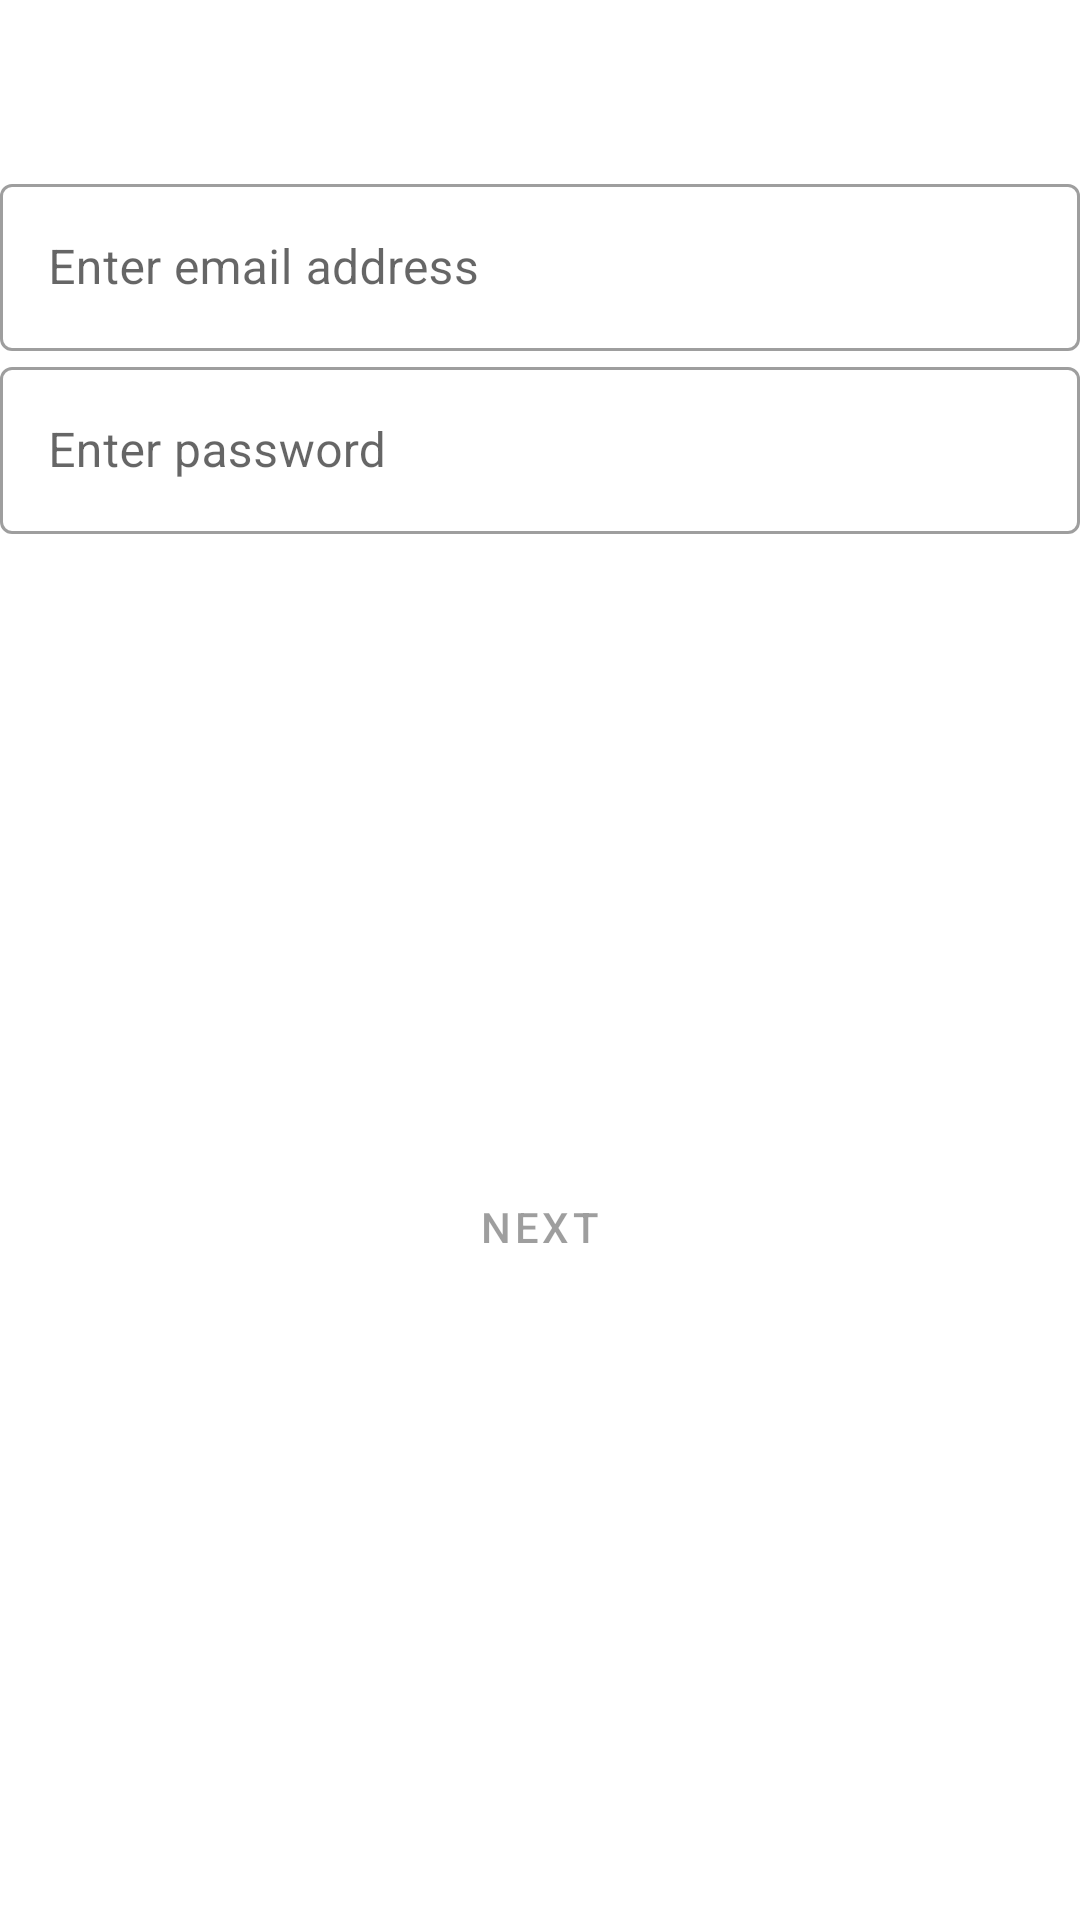

Produce the Android XML layout that renders to this screen, including the resource entries it uses.
<!-- AndroidManifest.xml: application theme Theme.RDXApp -->
<!-- res/layout/fragment_credentials.xml -->
<?xml version="1.0" encoding="utf-8"?>
<androidx.constraintlayout.widget.ConstraintLayout xmlns:android="http://schemas.android.com/apk/res/android"
    android:layout_width="match_parent"
    android:layout_height="match_parent"
    xmlns:app="http://schemas.android.com/apk/res-auto">

    <androidx.appcompat.widget.Toolbar
        android:id="@+id/toolbar"
        android:layout_width="match_parent"
        android:layout_height="?attr/actionBarSize"
        app:layout_collapseMode="pin"
        app:layout_constraintStart_toStartOf="parent"
        app:layout_constraintTop_toTopOf="parent"
        app:layout_constraintEnd_toEndOf="parent" />

    <com.google.android.material.textfield.TextInputLayout
        android:id="@+id/emailLayout"
        style="@style/Widget.MaterialComponents.TextInputLayout.OutlinedBox"
        android:layout_width="match_parent"
        android:layout_height="wrap_content"
        app:layout_constraintEnd_toEndOf="parent"
        app:layout_constraintStart_toStartOf="parent"
        app:layout_constraintTop_toBottomOf="@id/toolbar"
        android:layout_marginTop="@dimen/activity_vertical_margin"
        android:layout_marginStart="@dimen/activity_horizontal_margin"
        android:layout_marginEnd="@dimen/activity_horizontal_margin">

        <com.google.android.material.textfield.TextInputEditText
            android:id="@+id/emailText"
            android:layout_width="match_parent"
            android:layout_height="wrap_content"
            android:hint="@string/email_hint"
            android:imeOptions="actionNext"
            android:inputType="textEmailAddress" />

    </com.google.android.material.textfield.TextInputLayout>

    <com.google.android.material.textfield.TextInputLayout
        android:id="@+id/passwordLayout"
        style="@style/Widget.MaterialComponents.TextInputLayout.OutlinedBox"
        android:layout_width="match_parent"
        android:layout_height="wrap_content"
        app:layout_constraintEnd_toEndOf="parent"
        app:layout_constraintStart_toStartOf="parent"
        app:layout_constraintTop_toBottomOf="@id/emailLayout"
        android:layout_marginStart="@dimen/activity_horizontal_margin"
        android:layout_marginEnd="@dimen/activity_horizontal_margin">

        <com.google.android.material.textfield.TextInputEditText
            android:id="@+id/passwordText"
            android:layout_width="match_parent"
            android:layout_height="wrap_content"
            android:hint="@string/password_hint"
            android:imeOptions="actionDone"
            android:inputType="textEmailAddress" />

    </com.google.android.material.textfield.TextInputLayout>

    <Button
        style="@style/Widget.MaterialComponents.Button"
        android:id="@+id/nextButton"
        android:layout_width="wrap_content"
        android:layout_height="wrap_content"
        app:layout_constraintEnd_toEndOf="parent"
        app:layout_constraintStart_toStartOf="parent"
        app:layout_constraintTop_toBottomOf="@id/passwordLayout"
        app:layout_constraintBottom_toBottomOf="parent"
        android:enabled="false"
        android:text="@string/next_button_title"/>

</androidx.constraintlayout.widget.ConstraintLayout>
<!-- resources referenced by this layout -->
<resources>
  <string name="email_hint">Enter email address</string>
  <string name="next_button_title">Next</string>
  <string name="password_hint">Enter password</string>
  <style name="Theme.RDXApp" parent="Theme.MaterialComponents.DayNight.NoActionBar">
          
          <item name="colorPrimary">@color/purple_500</item>
          <item name="colorPrimaryVariant">@color/purple_700</item>
          <item name="colorOnPrimary">@color/white</item>
          
          <item name="colorSecondary">@color/teal_200</item>
          <item name="colorSecondaryVariant">@color/teal_700</item>
          <item name="colorOnSecondary">@color/black</item>
          
          <item name="android:statusBarColor" tools:targetApi="l">?attr/colorPrimaryVariant</item>
          
      </style>
  <!-- not gathered from this repository: default colours our renderer supplied (Android Studio template values) -->
  <color name="purple_500">#FF6200EE</color>
  <color name="purple_700">#FF3700B3</color>
  <color name="teal_200">#FF03DAC5</color>
  <color name="teal_700">#FF018786</color>
  <color name="black">#FF000000</color>
  <color name="white">#FFFFFFFF</color>
</resources>
